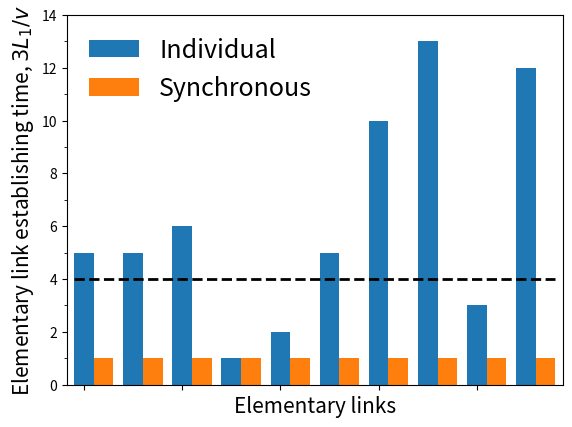

Recreate this plot in Python. (Note: this script raises an exception after producing the figure.)
import os, time
import numpy as np

import matplotlib.style
import matplotlib as mpl
#mpl.style.use('classic')
import matplotlib.pyplot as plt
from matplotlib.ticker import MultipleLocator

plotFig = True
saveFig = True

class DistrGen():
    def __init__( self, _p ):
        self.p = _p
        assert _p > 0.0 and _p <= 1.0

    def test( self ):
        _i = 0
        while True:
            _i += 1
            if np.random.random_sample() <= self.p:
                break
        return _i



if plotFig:

    #__seed = int( time.time() * 1000 ) % 2**32
    __seed = 20
    np.random.seed( __seed )

    NumLinks = 10
    P_elem = 1.0 / 4

    dgen = DistrGen( P_elem )
    triesDistr = np.zeros( NumLinks, dtype = np.int32 )

    for i in range( triesDistr.shape[0] ):
        triesDistr[i] = dgen.test()

    print( triesDistr )

    plt.clf()
    ax = plt.gca()
    #fig = plt.figure()
    width = 0.4
    #plt.subplots_adjust( top = 1-0.03, bottom = 0.06, left = 0.05, right = 1-0.03, wspace = 0.06 )
    #ax11 = fig.add_subplot( 1, 1, 1 )
    x_pos = np.arange( triesDistr.shape[0] )
    #ax11.bar( x_pos, triesDistr )
    #ax11.set_ylim( 0, 5 )

    #ax12 = fig.add_subplot( 1, 2, 2 )

    #ax12.bar( x_pos, [ 1 ] * triesDistr.shape[0] )
    #ax12.set_ylim( 0, 5 )

    ax.bar( x_pos, triesDistr, width = width, label = 'Individual' )
    ax.bar( x_pos + width, [ 1 ] * triesDistr.shape[0], width = width, label = 'Synchronous' )
    ax.plot( [ x_pos[0]-0.5*width, x_pos[-1]+1.5*width ], [1/P_elem]*2, color = 'k', lw = 2, ls = '--' )

    ax.set_ylim( 0, 14 )
    ax.set_xlim( x_pos[0]-0.35, x_pos[-1]+0.75 )

    ax.yaxis.set_major_locator( MultipleLocator( 2 ) )
    ax.yaxis.set_minor_locator( MultipleLocator( 1 ) )

    #ax.xaxis.set_visible(False)
            
    #plt.xlabel( r'Number of processes $N$', fontsize = 15 )
    ax.set_ylabel( r'Elementary link establishing time, $3L_1/v$', fontsize = 15 )
    ax.set_xlabel( 'Elementary links', fontsize = 15 )

    plt.setp( ax.get_xticklabels(), visible=False )
    plt.legend( loc = 2, fontsize = 18, frameon = False )

    if saveFig:
        plt.savefig( 'plots/fig31.pdf' )

    plt.show()
